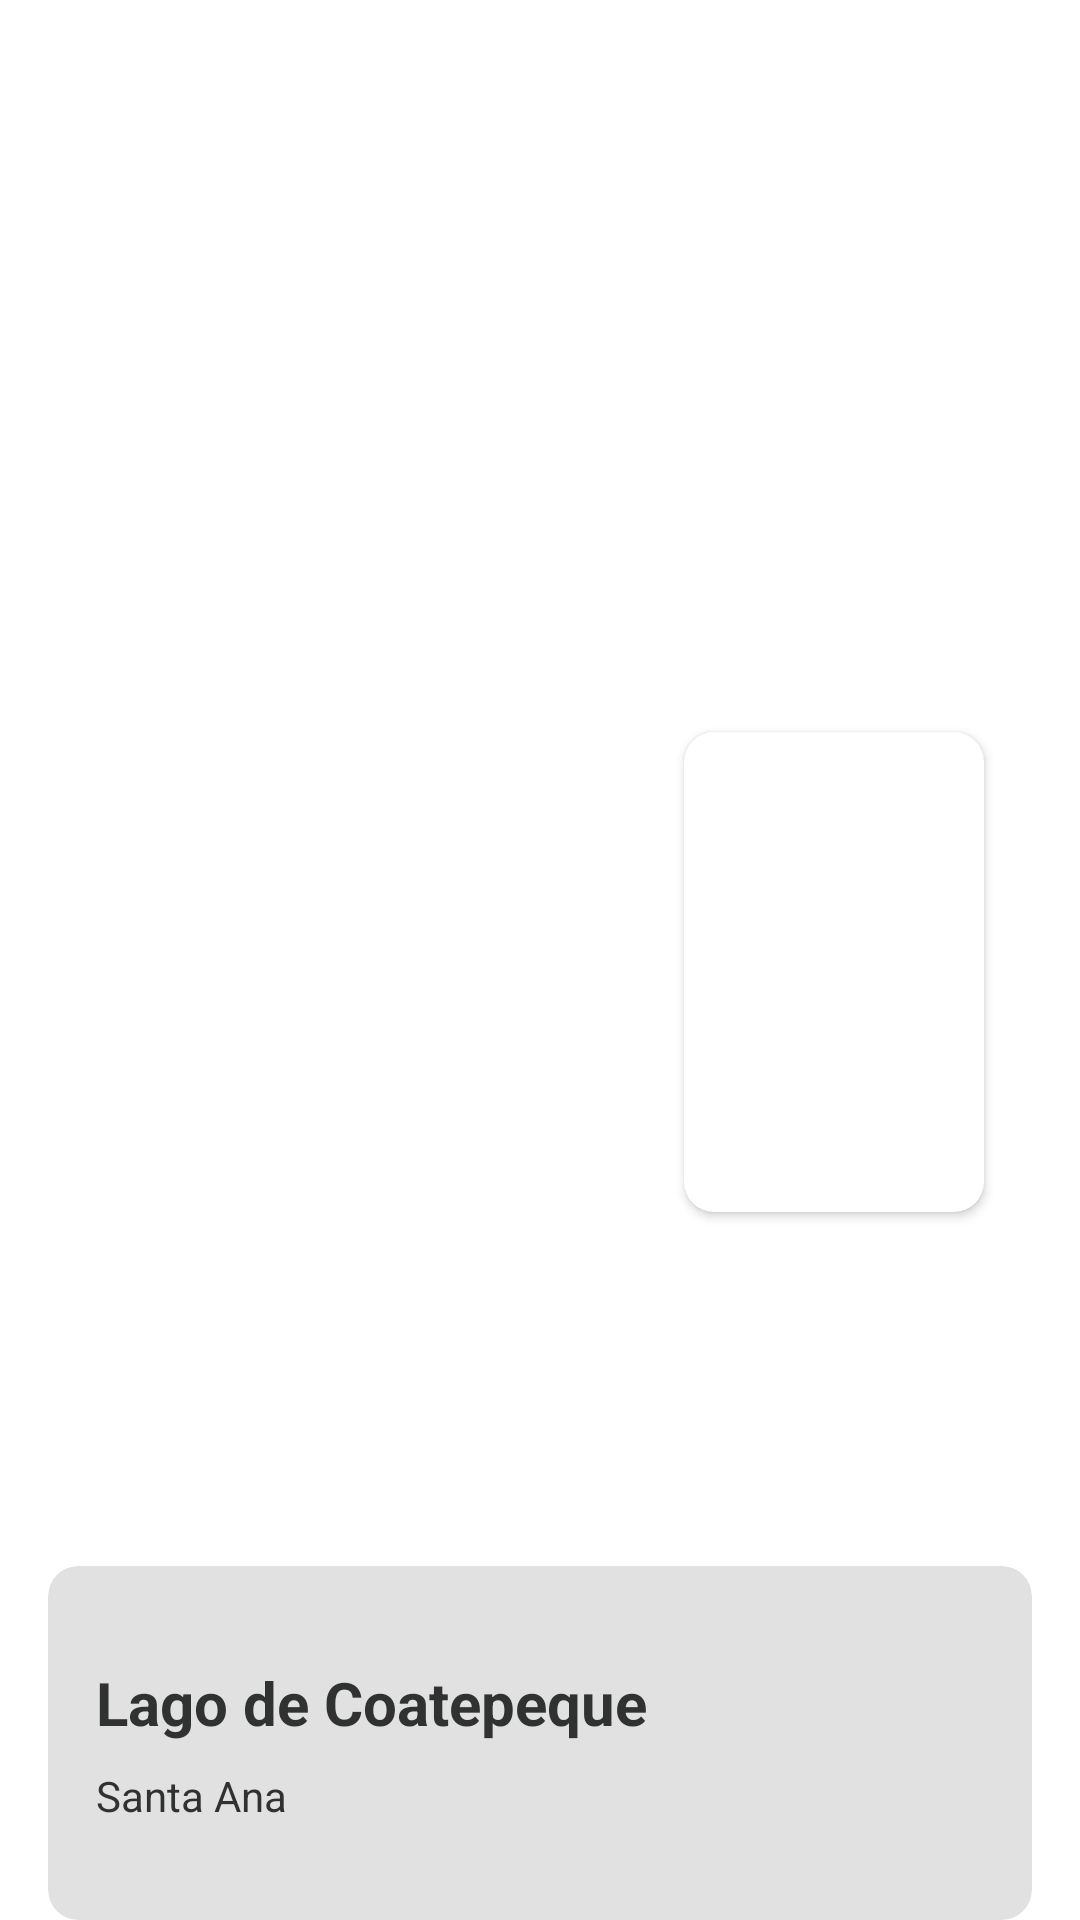

Android layout source for this screen:
<!-- AndroidManifest.xml: fallback theme Theme.MaterialComponents.DayNight.NoActionBar -->
<!-- res/layout/places_content.xml -->
<?xml version="1.0" encoding="utf-8"?>
<androidx.constraintlayout.widget.ConstraintLayout xmlns:android="http://schemas.android.com/apk/res/android"
    xmlns:app="http://schemas.android.com/apk/res-auto"
    xmlns:tools="http://schemas.android.com/tools"
    android:layout_width="match_parent"
    android:layout_height="wrap_content"
    android:paddingTop="12dp"
    tools:context=".MainActivity">


    <androidx.cardview.widget.CardView
        android:layout_width="match_parent"
        android:layout_height="wrap_content"
        android:layout_marginStart="16dp"
        android:layout_marginLeft="16dp"
        android:layout_marginEnd="16dp"
        android:layout_marginRight="16dp"
        app:cardCornerRadius="10dp"
        app:cardElevation="0dp"
        app:cardBackgroundColor="#E1E1E1"
        app:layout_constraintBottom_toBottomOf="parent"
        app:layout_constraintEnd_toEndOf="parent"
        app:layout_constraintStart_toStartOf="parent">

        <LinearLayout
            android:layout_width="match_parent"
            android:layout_height="match_parent"
            android:orientation="vertical">

            <TextView
                android:id="@+id/nameTextView"
                android:layout_width="match_parent"
                android:layout_height="wrap_content"
                android:layout_marginStart="16dp"
                android:layout_marginLeft="16dp"
                android:layout_marginTop="32dp"
                android:layout_marginEnd="120dp"
                android:layout_marginRight="120dp"
                android:layout_marginBottom="8dp"
                android:text="@string/name"
                android:textColor="@color/text_dark"
                android:textStyle="bold"
                android:textSize="20sp" />

            <TextView
                android:id="@+id/dateTextView"
                android:layout_width="match_parent"
                android:layout_height="wrap_content"
                android:layout_marginStart="16dp"
                android:layout_marginLeft="16dp"
                android:layout_marginEnd="120dp"
                android:layout_marginRight="120dp"
                android:layout_marginBottom="32dp"
                android:textColor="@color/text_dark"
                android:text="@string/ubication" />
        </LinearLayout>
    </androidx.cardview.widget.CardView>

    <androidx.cardview.widget.CardView
        android:id="@+id/cardView"
        android:layout_width="100dp"
        android:layout_height="160dp"
        android:layout_marginEnd="32dp"
        android:layout_marginRight="32dp"
        android:layout_marginTop="8dp"
        android:layout_marginBottom="12dp"
        app:cardCornerRadius="10dp"
        app:layout_constraintBottom_toBottomOf="parent"
        app:layout_constraintEnd_toEndOf="parent"
        app:layout_constraintTop_toTopOf="parent">

        <ImageView
            android:id="@+id/posterImgeView"
            android:layout_width="match_parent"
            android:layout_height="match_parent"
            android:contentDescription="@string/all"
            android:scaleType="centerCrop"
            app:srcCompat="@drawable/lago" />
    </androidx.cardview.widget.CardView>
</androidx.constraintlayout.widget.ConstraintLayout>
<!-- resources referenced by this layout -->
<resources>
  <color name="text_dark">#303231</color>
  <string name="all">TODO</string>
  <string name="name">Lago de Coatepeque</string>
  <string name="ubication">Santa Ana</string>
</resources>
